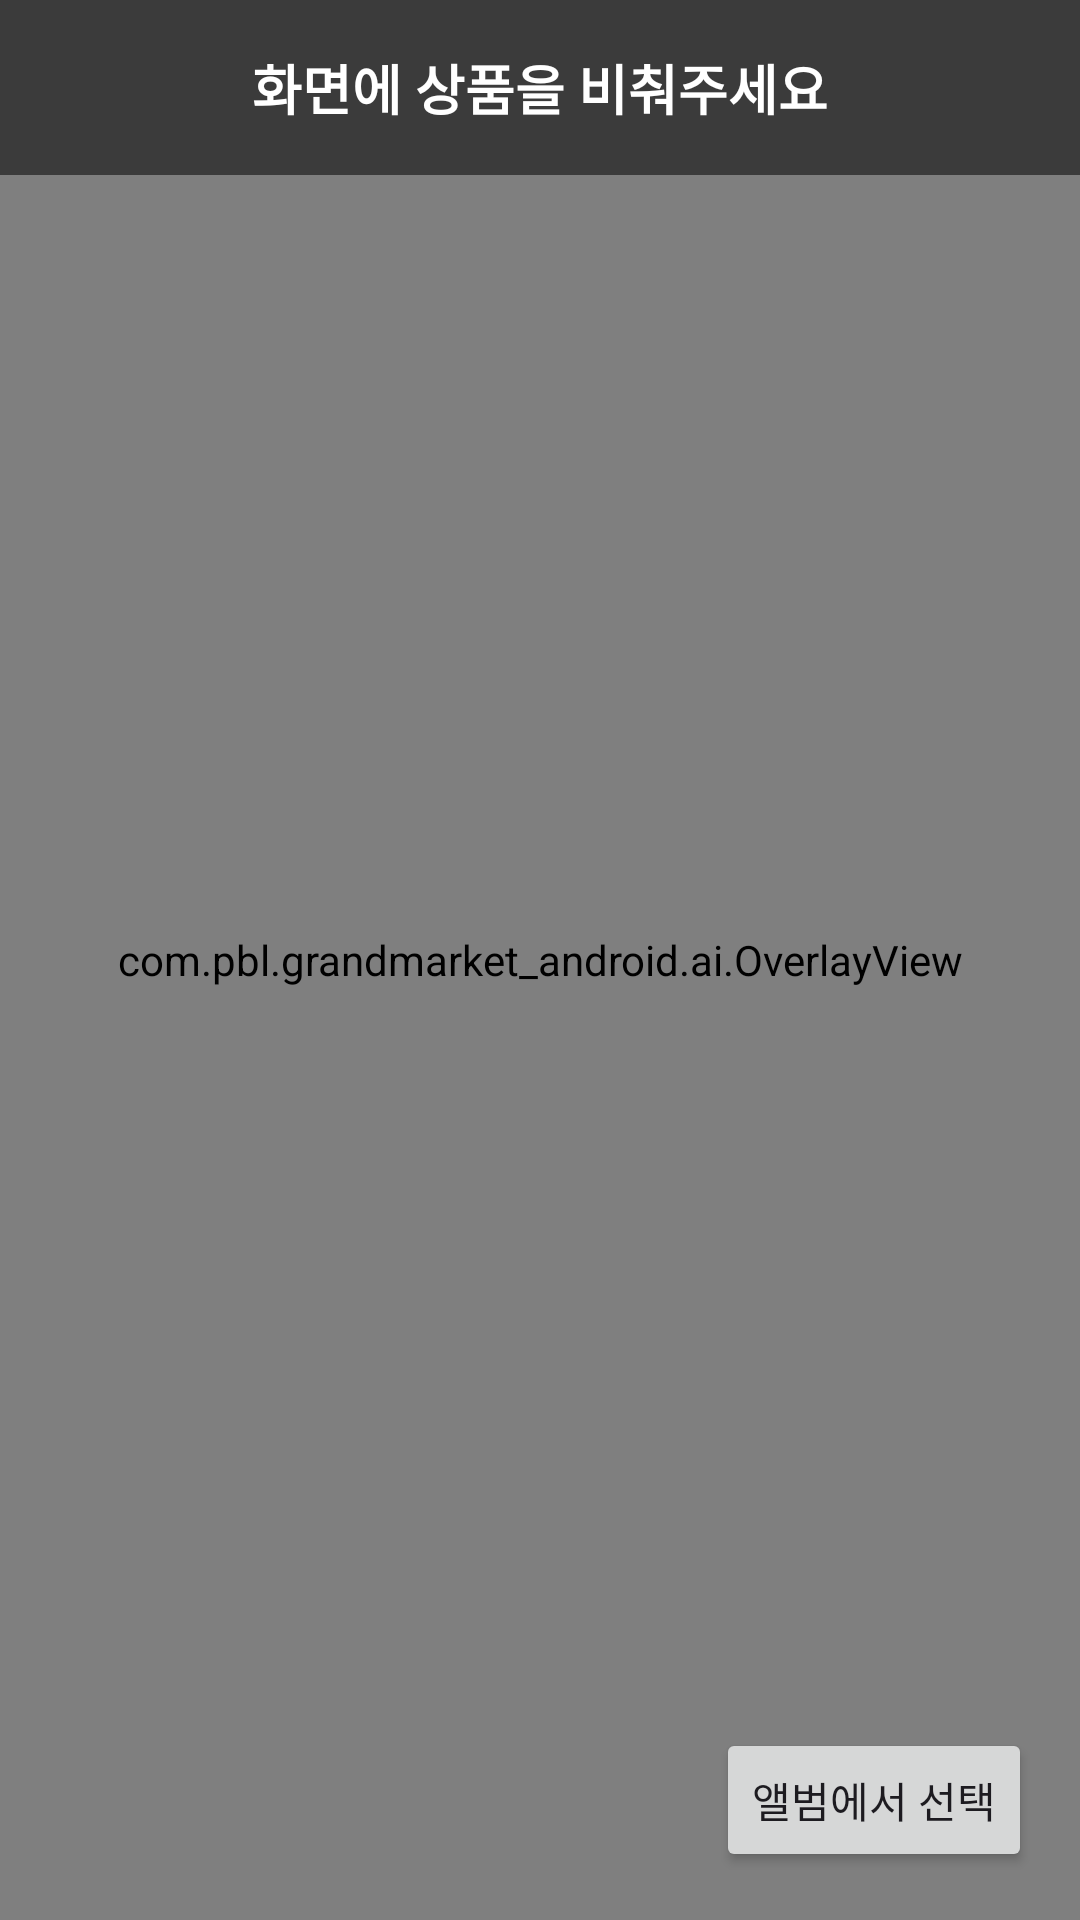

Android layout source for this screen:
<!-- AndroidManifest.xml: application theme Theme.Grandmarket_android -->
<!-- res/layout/activity_scanner.xml -->
<?xml version="1.0" encoding="utf-8"?>
<androidx.constraintlayout.widget.ConstraintLayout xmlns:android="http://schemas.android.com/apk/res/android"
    xmlns:app="http://schemas.android.com/apk/res-auto"
    android:layout_width="match_parent"
    android:layout_height="match_parent"
    android:background="#000000">

    <androidx.camera.view.PreviewView
        android:id="@+id/viewFinder"
        android:layout_width="match_parent"
        android:layout_height="match_parent" />

    <com.pbl.grandmarket_android.ai.OverlayView
        android:id="@+id/overlay"
        android:layout_width="match_parent"
        android:layout_height="match_parent" />

    <TextView
        android:id="@+id/tvDetectedInfo"
        android:layout_width="0dp"
        android:layout_height="wrap_content"
        android:background="#88000000"
        android:padding="16dp"
        android:text="화면에 상품을 비춰주세요"
        android:textAlignment="center"
        android:textColor="#FFFFFF"
        android:textSize="18sp"
        android:textStyle="bold"
        app:layout_constraintEnd_toEndOf="parent"
        app:layout_constraintStart_toStartOf="parent"
        app:layout_constraintTop_toTopOf="parent" />

    <Button
        android:id="@+id/btnRegister"
        android:layout_width="0dp"
        android:layout_height="60dp"
        android:layout_margin="24dp"
        android:backgroundTint="#7b2ff7"
        android:text="이 상품 등록하기"
        android:textColor="#FFFFFF"
        android:textSize="18sp"
        android:textStyle="bold"
        android:visibility="gone"
        app:layout_constraintBottom_toBottomOf="parent"
        app:layout_constraintEnd_toEndOf="parent"
        app:layout_constraintStart_toStartOf="parent" />

    <Button
        android:id="@+id/btnGallery"
        android:layout_width="wrap_content"
        android:layout_height="wrap_content"
        android:layout_margin="16dp"
        android:text="앨범에서 선택"
        app:layout_constraintBottom_toTopOf="@id/btnRegister"
        app:layout_constraintEnd_toEndOf="parent" />

</androidx.constraintlayout.widget.ConstraintLayout>
<!-- resources referenced by this layout -->
<resources>
  <style name="Theme.Grandmarket_android" parent="Base.Theme.Grandmarket_android" />
  <style name="Base.Theme.Grandmarket_android" parent="Theme.Material3.DayNight.NoActionBar">
          
          
      </style>
</resources>
